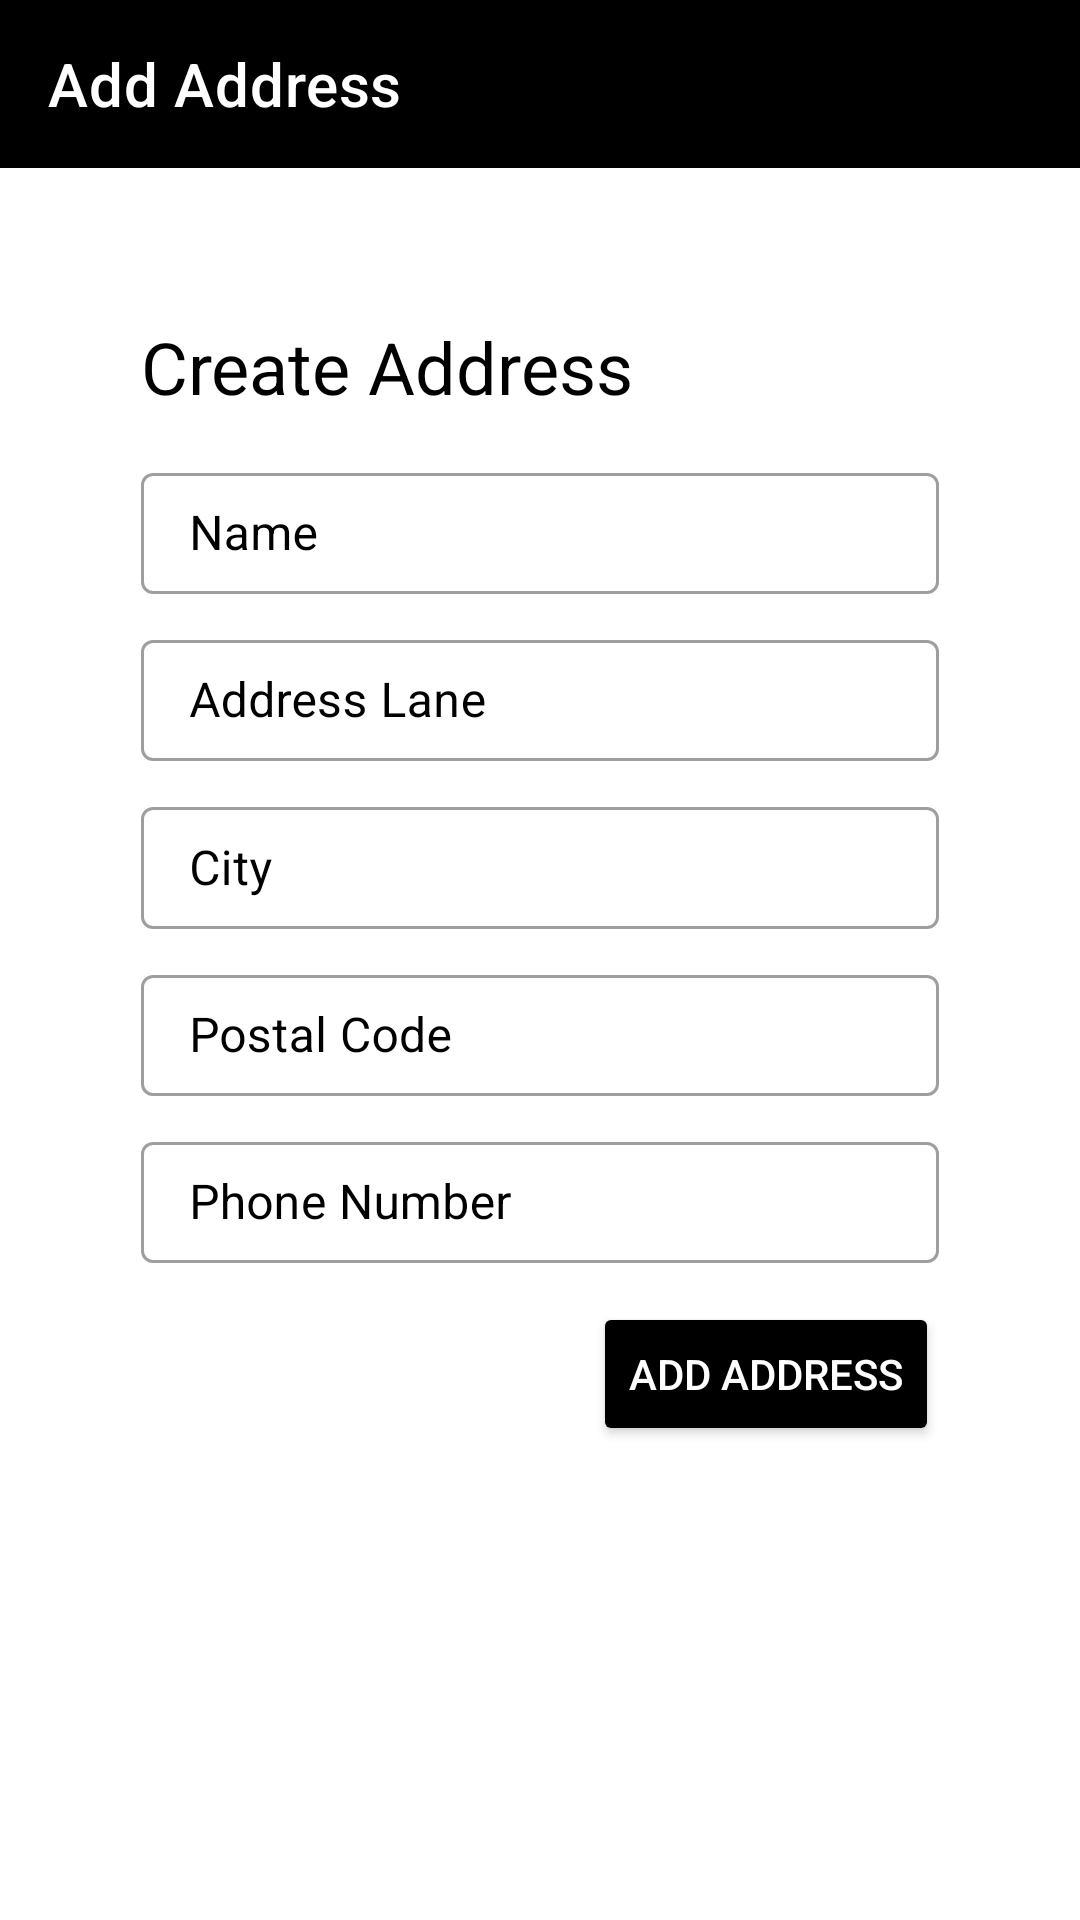

Produce the Android XML layout that renders to this screen, including the resource entries it uses.
<!-- AndroidManifest.xml: application theme Theme.DGO -->
<!-- res/layout/activity_add_address.xml -->
<?xml version="1.0" encoding="utf-8"?>
<androidx.constraintlayout.widget.ConstraintLayout xmlns:android="http://schemas.android.com/apk/res/android"
    xmlns:app="http://schemas.android.com/apk/res-auto"
    xmlns:tools="http://schemas.android.com/tools"
    android:layout_width="match_parent"
    android:layout_height="match_parent"
    android:background="@color/yellow"
    tools:context=".activities.AddAddressActivity">

    <TextView
        android:id="@+id/textView8"
        android:layout_width="wrap_content"
        android:layout_height="wrap_content"
        android:layout_marginBottom="14dp"
        android:text="@string/create_address"
        android:textColor="@color/black"
        android:textSize="24sp"
        app:layout_constraintBottom_toTopOf="@+id/textInputLayout3"
        app:layout_constraintStart_toStartOf="@+id/textInputLayout3"
        app:layout_constraintTop_toBottomOf="@+id/add_address_toolbar" />

    <com.google.android.material.textfield.TextInputLayout
        android:id="@+id/textInputLayout3"
        style="@style/Widget.MaterialComponents.TextInputLayout.OutlinedBox"
        android:layout_width="0dp"
        android:layout_height="0dp"
        android:layout_marginBottom="10dp"
        android:hint="@string/name"
        android:textColorHint="@color/black"
        app:layout_constraintBottom_toTopOf="@+id/textInputLayout4"
        app:layout_constraintEnd_toEndOf="@+id/textInputLayout4"
        app:layout_constraintStart_toStartOf="@+id/textInputLayout4"
        app:layout_constraintTop_toBottomOf="@+id/textView8">

        <EditText
            android:id="@+id/ad_name"
            android:layout_width="match_parent"
            android:layout_height="match_parent"
            android:backgroundTint="@color/black"
            android:inputType="text"
            android:textColor="@color/black" />

    </com.google.android.material.textfield.TextInputLayout>

    <com.google.android.material.textfield.TextInputLayout
        android:id="@+id/textInputLayout4"
        style="@style/Widget.MaterialComponents.TextInputLayout.OutlinedBox"
        android:layout_width="0dp"
        android:layout_height="0dp"
        android:layout_marginBottom="10dp"
        android:hint="@string/address_lane"
        android:textColorHint="@color/black"
        app:layout_constraintBottom_toTopOf="@+id/textInputLayout5"
        app:layout_constraintEnd_toEndOf="@+id/textInputLayout5"
        app:layout_constraintStart_toStartOf="@+id/textInputLayout5"
        app:layout_constraintTop_toBottomOf="@+id/textInputLayout3">

        <EditText
            android:id="@+id/ad_address"
            android:layout_width="match_parent"
            android:layout_height="match_parent"
            android:inputType="text"
            android:textColor="@color/black"
            android:backgroundTint="@color/black"/>
    </com.google.android.material.textfield.TextInputLayout>

    <com.google.android.material.textfield.TextInputLayout
        android:id="@+id/textInputLayout5"
        style="@style/Widget.MaterialComponents.TextInputLayout.OutlinedBox"
        android:layout_width="0dp"
        android:layout_height="0dp"
        android:layout_marginBottom="10dp"
        android:hint="@string/city"
        android:textColorHint="@color/black"
        app:layout_constraintBottom_toTopOf="@+id/textInputLayout6"
        app:layout_constraintEnd_toEndOf="@+id/textInputLayout6"
        app:layout_constraintStart_toStartOf="@+id/textInputLayout6"
        app:layout_constraintTop_toBottomOf="@+id/textInputLayout4">

        <EditText
            android:id="@+id/ad_city"
            android:layout_width="match_parent"
            android:layout_height="match_parent"
            android:inputType="text"
            android:textColor="@color/black"
            android:backgroundTint="@color/black"/>

    </com.google.android.material.textfield.TextInputLayout>

    <com.google.android.material.textfield.TextInputLayout
        android:id="@+id/textInputLayout6"
        style="@style/Widget.MaterialComponents.TextInputLayout.OutlinedBox"
        android:layout_width="0dp"
        android:layout_height="0dp"
        android:layout_marginBottom="10dp"
        android:hint="@string/postal_code"
        android:textColorHint="@color/black"
        app:layout_constraintBottom_toTopOf="@+id/textInputLayout2"
        app:layout_constraintEnd_toEndOf="@+id/textInputLayout2"
        app:layout_constraintStart_toStartOf="@+id/textInputLayout2"
        app:layout_constraintTop_toBottomOf="@+id/textInputLayout5">

        <EditText
            android:id="@+id/ad_code"
            android:layout_width="match_parent"
            android:layout_height="match_parent"
            android:inputType="number"
            android:textColor="@color/black"
            android:backgroundTint="@color/black"/>
    </com.google.android.material.textfield.TextInputLayout>

    <com.google.android.material.textfield.TextInputLayout
        android:id="@+id/textInputLayout2"
        style="@style/Widget.MaterialComponents.TextInputLayout.OutlinedBox"
        android:layout_width="0dp"
        android:layout_height="0dp"
        android:layout_marginStart="47dp"
        android:layout_marginEnd="47dp"
        android:layout_marginBottom="13dp"
        android:hint="@string/phone_number"
        android:textColorHint="@color/black"
        app:layout_constraintBottom_toTopOf="@+id/ad_add_address"
        app:layout_constraintEnd_toEndOf="parent"
        app:layout_constraintStart_toStartOf="parent"
        app:layout_constraintTop_toBottomOf="@+id/textInputLayout6">

        <EditText
            android:id="@+id/ad_phone"
            android:layout_width="match_parent"
            android:layout_height="match_parent"
            android:inputType="number"
            android:backgroundTint="@color/black"
            android:textColor="@color/black"/>
    </com.google.android.material.textfield.TextInputLayout>

    <Button
        android:id="@+id/ad_add_address"
        android:layout_width="wrap_content"
        android:layout_height="wrap_content"
        android:layout_marginBottom="158dp"
        android:backgroundTint="@color/black"
        android:text="@string/add_address"
        android:textColor="@android:color/white"
        app:layout_constraintBottom_toBottomOf="parent"
        app:layout_constraintEnd_toEndOf="@+id/textInputLayout2"
        app:layout_constraintTop_toBottomOf="@+id/textInputLayout2" />

    <androidx.appcompat.widget.Toolbar
        android:id="@+id/add_address_toolbar"
        android:layout_width="0dp"
        android:layout_height="wrap_content"
        android:layout_marginBottom="50dp"
        android:background="#000000"
        android:minHeight="?attr/actionBarSize"
        android:theme="?attr/actionBarTheme"
        app:layout_constraintBottom_toTopOf="@+id/textView8"
        app:layout_constraintEnd_toEndOf="parent"
        app:layout_constraintStart_toStartOf="parent"
        app:layout_constraintTop_toTopOf="parent"
        app:title="Add Address"
        app:titleTextColor="@color/white" />


</androidx.constraintlayout.widget.ConstraintLayout>
<!-- resources referenced by this layout -->
<resources>
  <string name="add_address">Add Address</string>
  <string name="address_lane">Address Lane</string>
  <string name="city">City</string>
  <string name="create_address">Create Address</string>
  <string name="name">Name</string>
  <string name="phone_number">Phone Number</string>
  <string name="postal_code">Postal Code</string>
  <style name="Theme.DGO" parent="Theme.MaterialComponents.DayNight.NoActionBar">
          
          <item name="colorPrimary">@color/yellow</item>
          <item name="colorPrimaryDark">@color/yellow</item>
          <item name="colorAccent">@color/black</item>
          <item name="colorPrimaryVariant">@color/black</item>
          <item name="colorOnPrimary">@color/black</item>
          
          <item name="colorSecondary">@color/black</item>
          <item name="colorSecondaryVariant">@color/black</item>
          <item name="colorOnSecondary">@color/black</item>
  
          
          <item name="android:statusBarColor" tools:targetApi="l">?attr/colorPrimaryVariant</item>
          
  
          
          <item name="android:forceDarkAllowed" tools:targetApi="q">false</item>
      </style>
  <!-- not gathered from this repository: default colours our renderer supplied (Android Studio template values) -->
  <color name="black">#FF000000</color>
  <color name="white">#FFFFFFFF</color>
</resources>
